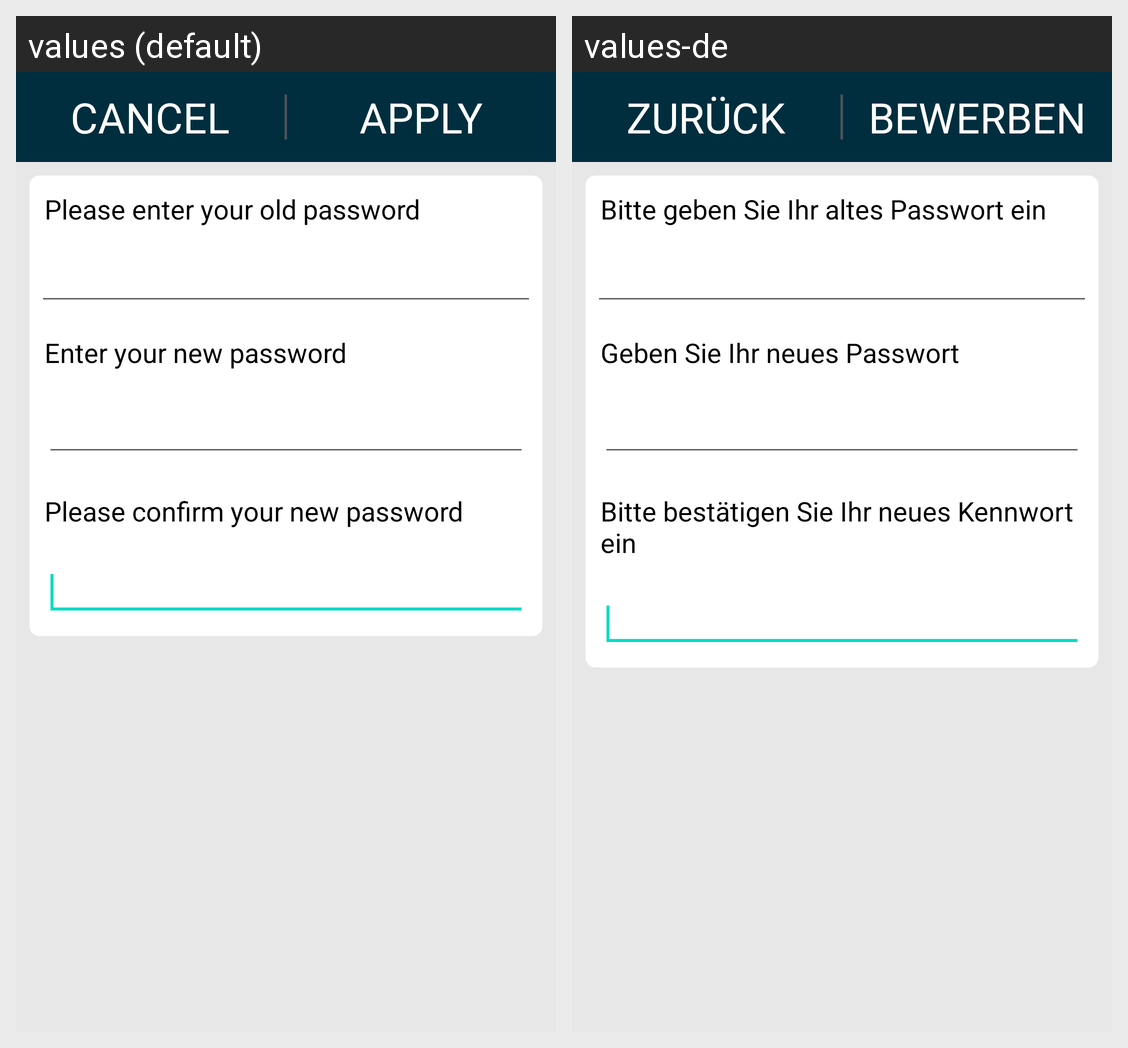

This grid shows one Android layout under two languages. Give, for every string resource on the screen, its name, the default text and each shown locale's text.
Android screen res/layout/change_password.xml rendered under 2 locales, left to right: values (default), values-de. Device: Nexus 5 (rendered at 1080×1920; each locale shown at half size, 540×960, under a caption strip naming it); theme Theme.MaterialComponents.DayNight.NoActionBar.
Strings drawn on this screen, with the default value and each locale's value (text and hints the layout hard-codes, and strings that could not be matched under every locale, appear in the picture but are not listed):

txt_cancel_cap
  values: CANCEL
  values-de: ZURÜCK

txt_apply_cap
  values: APPLY
  values-de: BEWERBEN

txt_enter_old_pass
  values: Please enter your old password
  values-de: Bitte geben Sie Ihr altes Passwort ein

txt_enter_new_pass
  values: Enter your new password
  values-de: Geben Sie Ihr neues Passwort

txt_confirm_new_pass
  values: Please confirm your new password
  values-de: Bitte bestätigen Sie Ihr neues Kennwort ein
